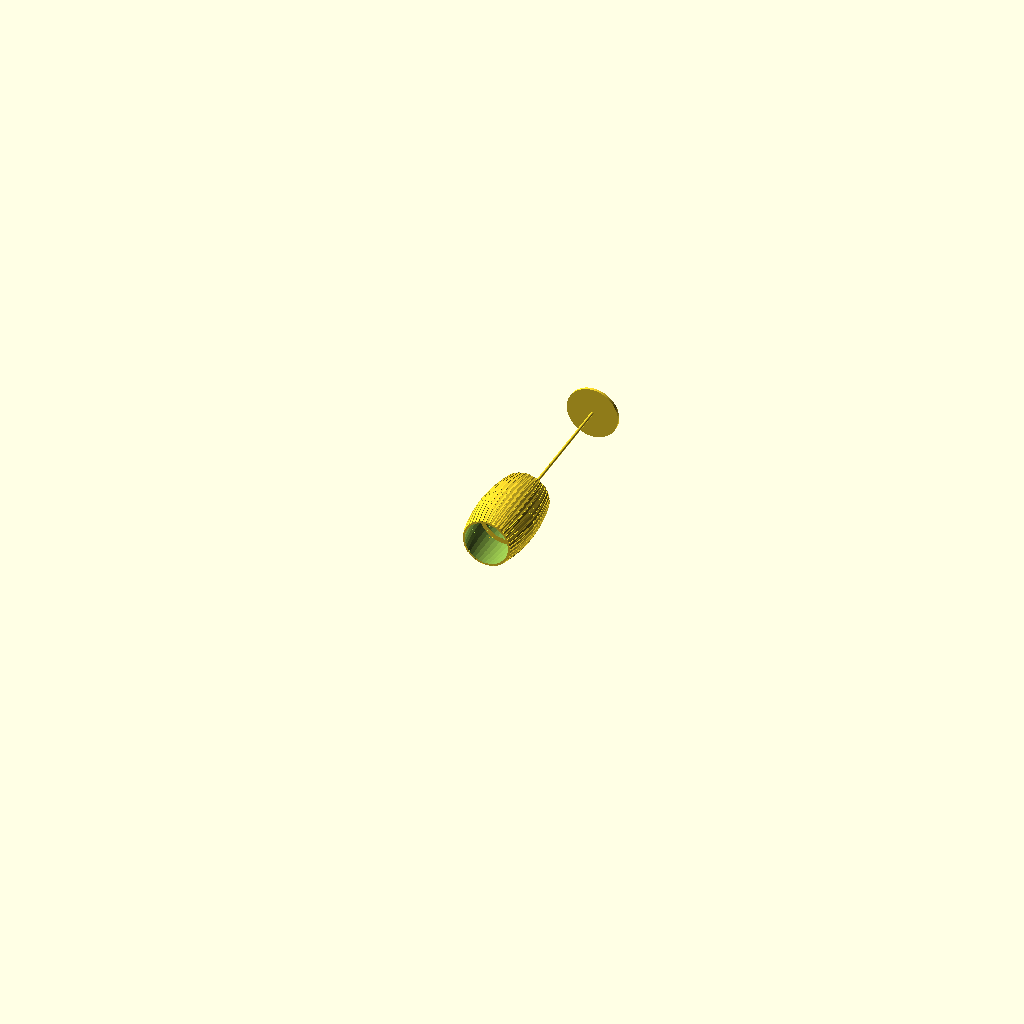
Cell 1: rendered with the file's own defaults.
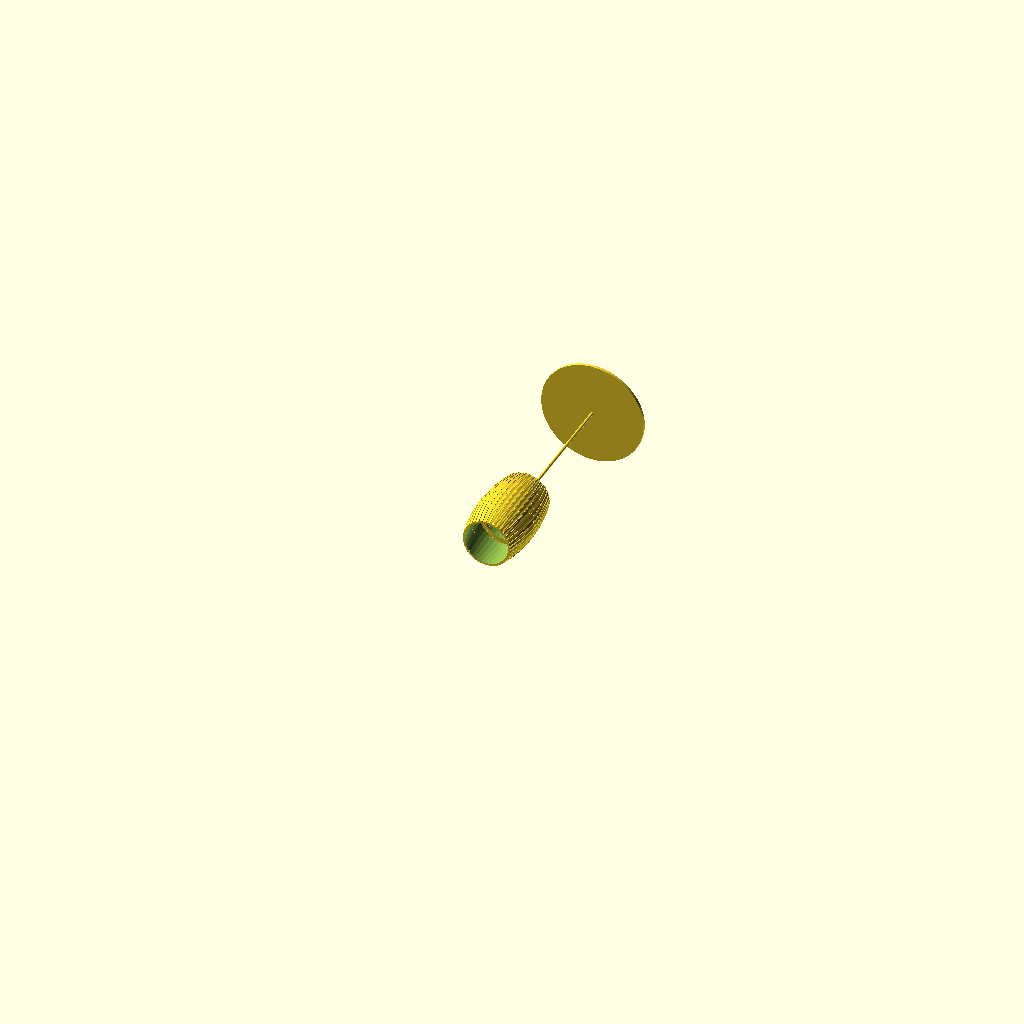
Cell 2: disc_dia = 360 (everything else at default).
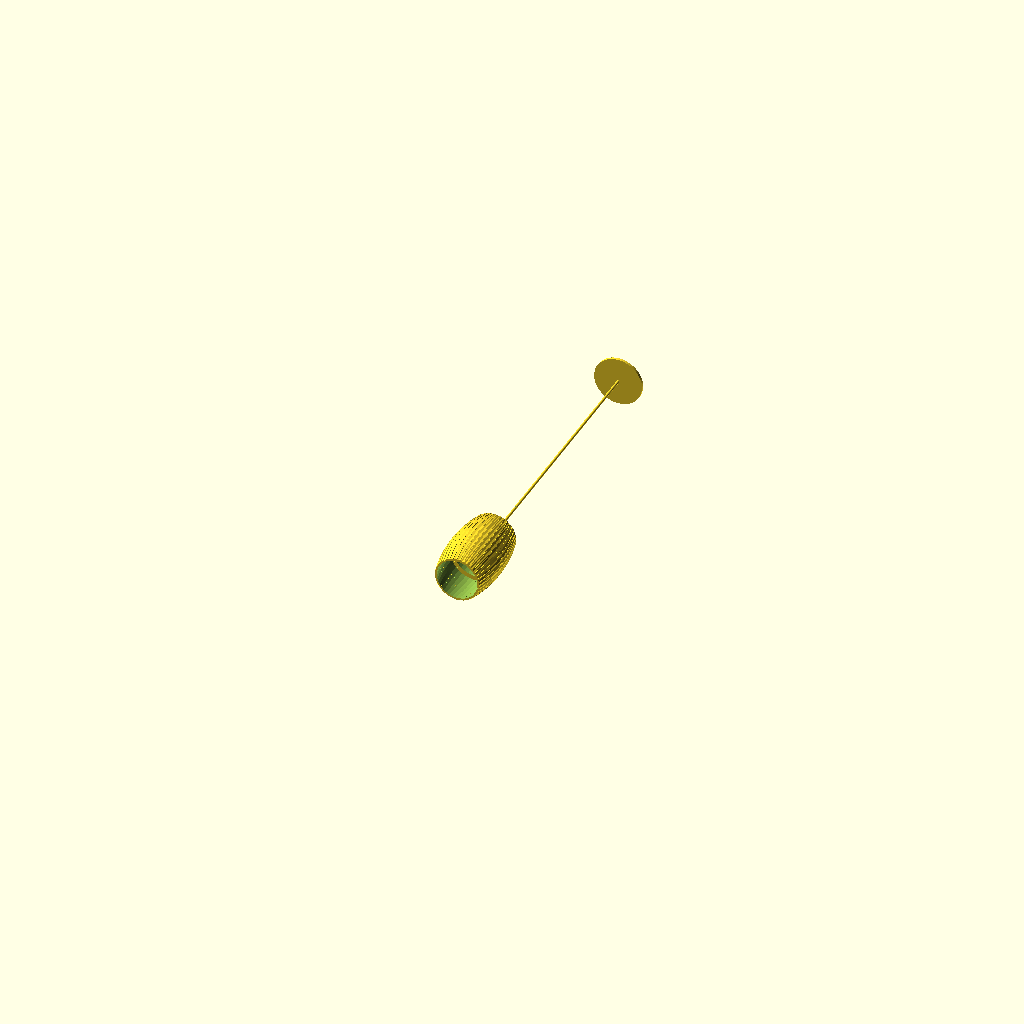
Cell 3: rod_len = 1000 (everything else at default).
The same orthographic view direction (rotation 55°, 0°, 25°; colour scheme Cornfield) for every cell, with the view re-fitted per cell, so scale and position can differ between cells.
The OpenSCAD source (projects/p3d-bench/demo/runs/text_image2cad_textimage2cad_113856_e7484fa7_image_text_openscad_kimi_k26-reason/generated.scad):
// Parameters
$fn = 100;

// Disc plate
disc_dia = 180;
disc_thick = 10;
disc_hole_dia = 10;

// Rod
rod_dia = 10;
rod_len = 500;

// Flanged bushing
bushing_od = 56.5;
bushing_height = 11.25;
bushing_bore = 40;
bushing_flange_thick = 3.25;
bushing_boss_od = 44.25;
bushing_boss_height = bushing_height - bushing_flange_thick; // 8.0

// Bushing / locating plug
plug_main_r = 20;
plug_rim_r = 23;
plug_main_h = 44.22;
plug_rim_h = 5;
plug_bore_dia = 24;
plug_bore_depth = 10;
plug_total_h = 77;
plug_taper_h = plug_total_h - plug_main_h - plug_rim_h; // ~27.78
plug_taper_bottom_r = 10;

// Knob
knob_width = 60;
knob_height = 81;
knob_sphere_r = 30;
knob_base_dia = 20;

// Splined ring
ring_od = 200;
ring_id = 160;
ring_thick = 3.9;
ring_teeth = 40;
tooth_depth = 4;
tooth_width = 6;

// Vane slats
slat_count = 40;
slat_thick = 3.9;
slat_width = 50;
slat_height = 300;
slat_curve_r = 572.5;
slat_outer_r = 100;

// Layout positions (Y is vertical, top of disc at Y=0)
disc_y = -disc_thick / 2;
rod_y = -disc_thick - rod_len / 2;
hub_y = -disc_thick - rod_len; // -510
cage_top_y = hub_y;
cage_center_y = cage_top_y - slat_height / 2;
ring_y = cage_center_y;

// Helper to orient axisymmetric parts from local Z-up to global Y-up
module align_y() {
    rotate([-90, 0, 0]) children();
}

// Disc plate with central hole
module disc_plate() {
    difference() {
        cylinder(h=disc_thick, d=disc_dia, center=true);
        cylinder(h=disc_thick + 1, d=disc_hole_dia, center=true);
    }
}

// Solid cylinder rod
module rod() {
    cylinder(h=rod_len, d=rod_dia, center=true);
}

// Flanged bushing, local top at Z=0, extending downward
module flanged_bushing() {
    difference() {
        union() {
            // Boss
            translate([0, 0, -bushing_boss_height / 2])
                cylinder(h=bushing_boss_height, d=bushing_boss_od, center=true);
            // Flange at bottom
            translate([0, 0, -bushing_boss_height - bushing_flange_thick / 2])
                cylinder(h=bushing_flange_thick, d=bushing_od, center=true);
        }
        // Through bore
        cylinder(h=bushing_height + 1, d=bushing_bore, center=true);
    }
}

// Locating plug with rim, main body, taper and blind bore
module plug() {
    difference() {
        union() {
            // Rim
            translate([0, 0, -plug_rim_h / 2])
                cylinder(h=plug_rim_h, r=plug_rim_r, center=true);
            // Main cylindrical body
            translate([0, 0, -plug_rim_h - plug_main_h / 2])
                cylinder(h=plug_main_h, r=plug_main_r, center=true);
            // Conical taper
            translate([0, 0, -plug_rim_h - plug_main_h - plug_taper_h / 2])
                cylinder(h=plug_taper_h, r1=plug_main_r, r2=plug_taper_bottom_r, center=true);
        }
        // Blind bore from top
        translate([0, 0, -plug_bore_depth / 2])
            cylinder(h=plug_bore_depth + 0.1, d=plug_bore_dia, center=true);
    }
}

// Knob with spherical dome and conical stem, local base at Z=0
module knob() {
    union() {
        cylinder(h=knob_height - knob_sphere_r, d1=knob_base_dia, d2=knob_width, center=false);
        translate([0, 0, knob_height - knob_sphere_r])
            sphere(r=knob_sphere_r);
    }
}

// Splined ring with external teeth
module splined_ring() {
    difference() {
        union() {
            cylinder(h=ring_thick, d=ring_od, center=true);
            for (i = [0 : ring_teeth - 1])
                rotate([0, 0, i * 360 / ring_teeth])
                    translate([ring_od / 2, 0, 0])
                        cube([tooth_depth, tooth_width, ring_thick], center=true);
        }
        cylinder(h=ring_thick + 1, d=ring_id, center=true);
    }
}

// Single curved vane slat (barrel stave)
module vane_slat() {
    sagitta = slat_curve_r - sqrt(slat_curve_r * slat_curve_r - pow(slat_height / 2, 2));
    x_center = slat_outer_r - slat_curve_r;
    intersection() {
        difference() {
            translate([x_center, 0, 0])
                cylinder(h=slat_width + 2, r=slat_curve_r, center=true, $fn=200);
            translate([x_center, 0, 0])
                cylinder(h=slat_width + 2, r=slat_curve_r - slat_thick, center=true, $fn=200);
        }
        translate([slat_outer_r - sagitta / 2 - slat_thick / 2, 0, 0])
            cube([sagitta + slat_thick + 5, slat_height, slat_width], center=true);
    }
}

// Main assembly
union() {
    // Top disc plate
    translate([0, disc_y, 0])
        align_y() disc_plate();

    // Rod descending through disc
    translate([0, rod_y, 0])
        align_y() rod();

    // Hub group at lower end of rod
    // Plug top aligned with rod end
    translate([0, hub_y, 0])
        align_y() plug();

    // Flanged bushing sits around plug main body, just below rim
    translate([0, hub_y - plug_rim_h, 0])
        align_y() flanged_bushing();

    // Knob caps bottom of plug
    translate([0, hub_y - plug_total_h - knob_height, 0])
        align_y() knob();

    // Splined ring encircling slat zone
    translate([0, ring_y, 0])
        align_y() splined_ring();

    // 40 vane slats arranged radially about Y-axis
    for (i = [0 : slat_count - 1])
        rotate([0, i * 360 / slat_count, 0])
            translate([0, cage_center_y, 0])
                vane_slat();
}
Parameter table extracted from the source (name, type, default, range or options):
disc_dia: number, default 180
disc_thick: number, default 10
disc_hole_dia: number, default 10
rod_dia: number, default 10
rod_len: number, default 500
bushing_od: number, default 56.5
bushing_height: number, default 11.25
bushing_bore: number, default 40
bushing_flange_thick: number, default 3.25
bushing_boss_od: number, default 44.25
plug_main_r: number, default 20
plug_rim_r: number, default 23
plug_main_h: number, default 44.22
plug_rim_h: number, default 5
plug_bore_dia: number, default 24
plug_bore_depth: number, default 10
plug_total_h: number, default 77
plug_taper_bottom_r: number, default 10
knob_width: number, default 60
knob_height: number, default 81
knob_sphere_r: number, default 30
knob_base_dia: number, default 20
ring_od: number, default 200
ring_id: number, default 160
ring_thick: number, default 3.9
ring_teeth: number, default 40
tooth_depth: number, default 4
tooth_width: number, default 6
slat_count: number, default 40
slat_thick: number, default 3.9
slat_width: number, default 50
slat_height: number, default 300
slat_curve_r: number, default 572.5
slat_outer_r: number, default 100
